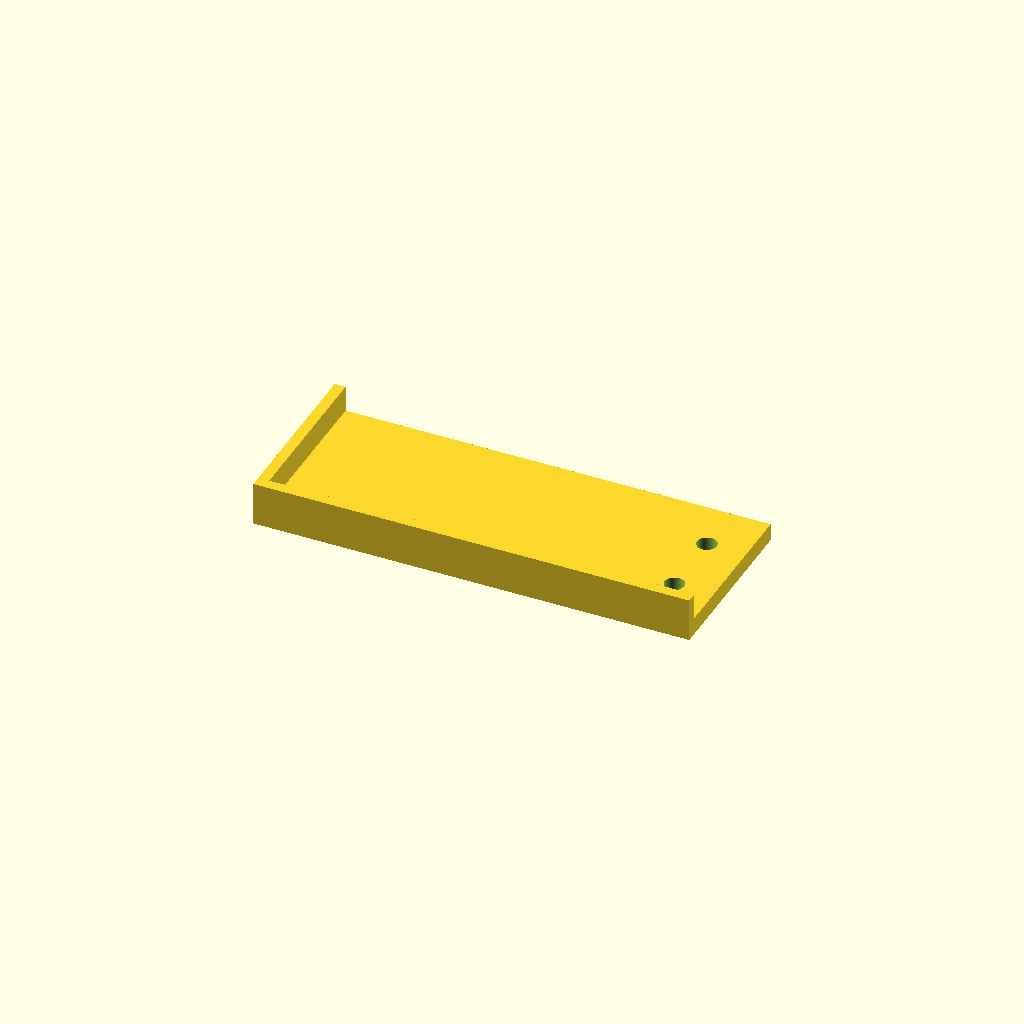
Cell 1 — every parameter at its default value.
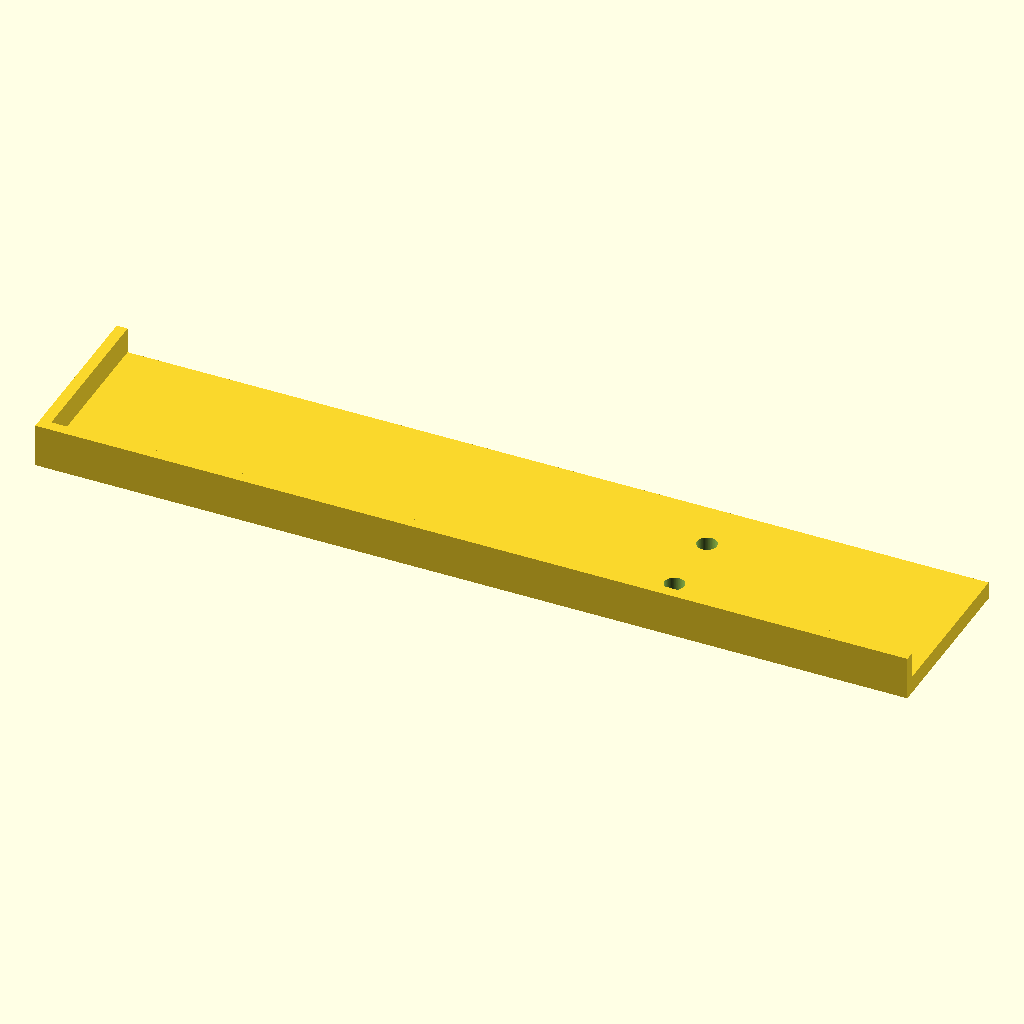
Cell 2: base_l = 200 (everything else at default).
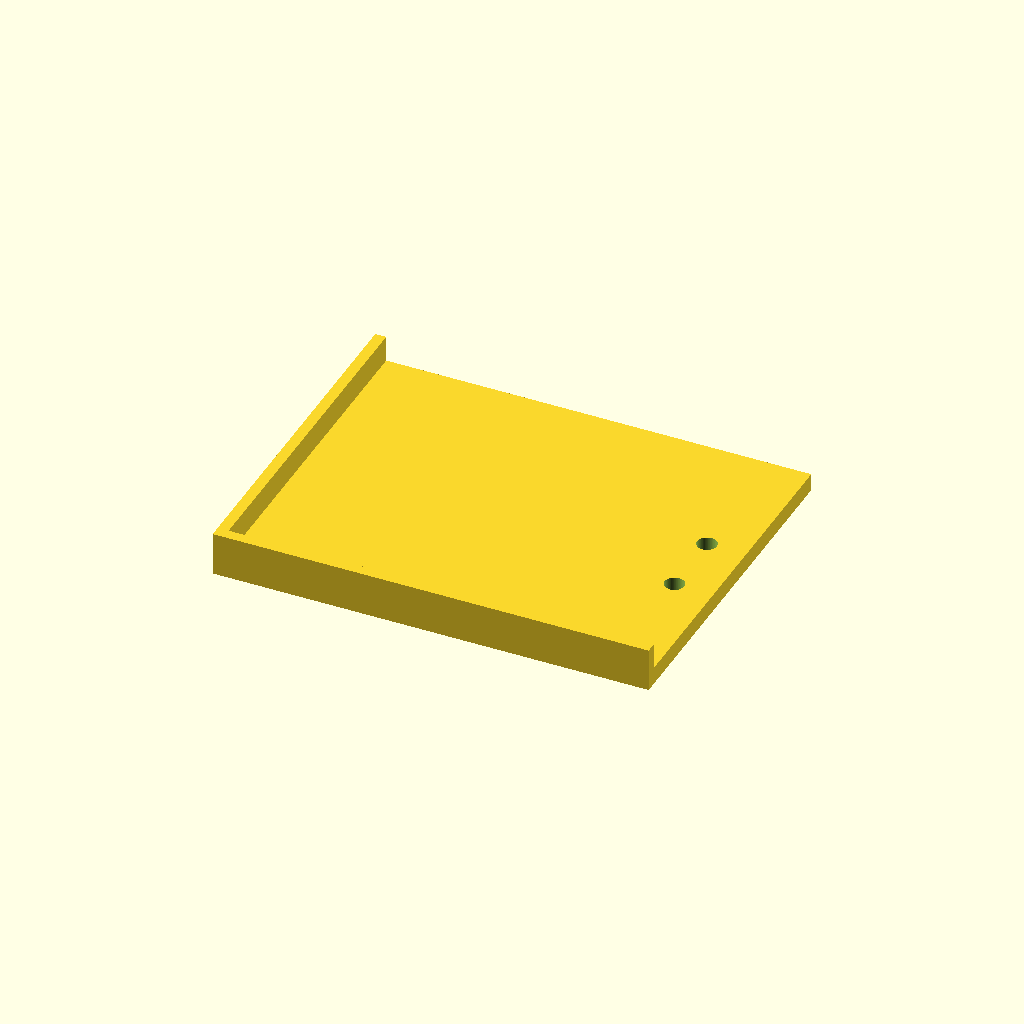
Cell 3: the same model with base_w = 80.
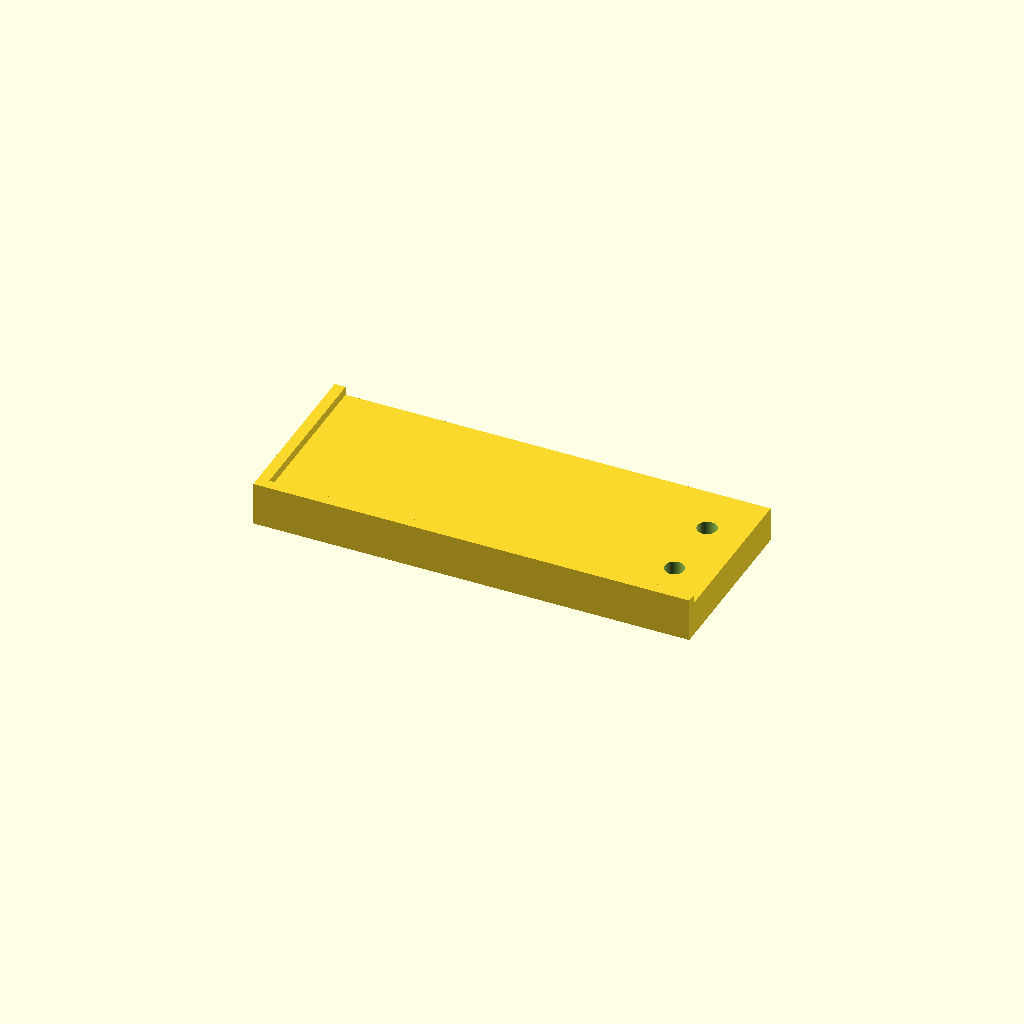
Cell 4: the same model with base_h = 8.
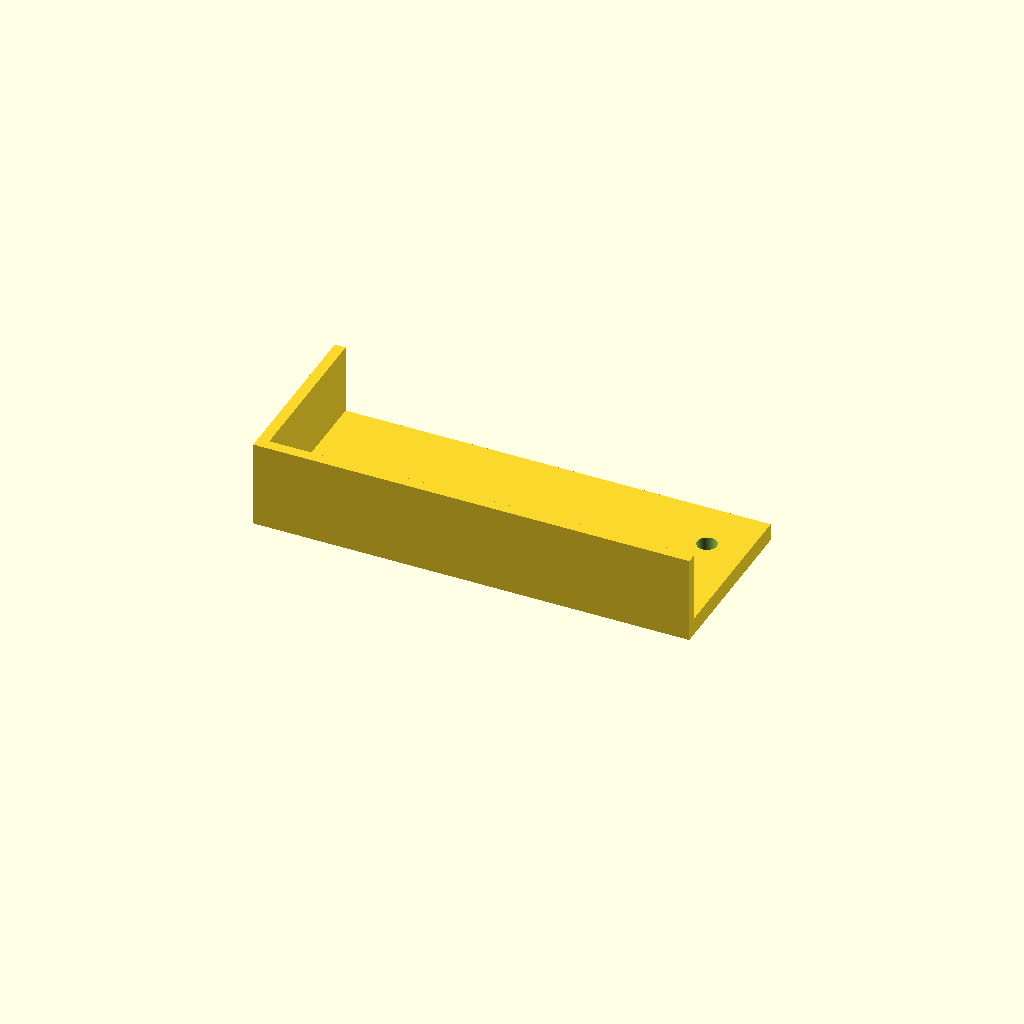
Cell 5 — rail_top set to 20, the other parameters unchanged.
One fixed orthographic camera (rotation 55°, 0°, 25°; colour scheme Cornfield) for every cell.
Source of the model, bench/mutants/slide_registration_jig__rail_too_thin.scad:
// Microscope-slide registration jig with two clamp holes
// Category: benchware; Purpose: repeatable origin when photographing a 75 x 25 mm microscope slide.
// Print: FDM, on the broad bottom face at z=0; no support required.
// This is a geometric reference design; no dimensional fit or lab use has been physically validated.
// SPDX-License-Identifier: CERN-OHL-P-2.0

/* [Platform] */
// Overall platform length, X (mm)
base_l = 100; // 0.5
// Overall platform width, Y (mm)
base_w = 40; // 0.5
// Platform thickness (mm)
base_h = 4; // 0.5

/* [Registration Edges] */
// Width of each perpendicular registration rail (mm)
rail_w = 2.5; // 0.1
// Height of rails above print bed (mm)
rail_top = 10; // 0.5

/* [Fasteners] */
// Diameter of each right-side mounting hole (mm)
bore_d = 4.5; // 0.1
// X coordinate of the mounting-hole centers (mm)
bore_x = 41; // 0.5
// Absolute Y coordinate of mounting-hole centers (mm)
bore_y = 8; // 0.5

/* [Hidden] */
$fn = 96;
eps = 0.1;
assert(base_l >= 90 && base_w >= 35);
assert(rail_w >= 1.6 && rail_top >= base_h + 2);
assert(bore_d > 0 && bore_d < 8);
assert(bore_x + bore_d/2 < base_l/2 - 1);
assert(bore_x - bore_d/2 > -base_l/2 + rail_w + 1);
assert(bore_y + bore_d/2 < base_w/2 - 1);
assert(bore_y - bore_d/2 > -base_w/2 + rail_w + 1);
assert(bore_d / 2 + 2 < bore_y);

difference() {
    union() {
        translate([-base_l/2, -base_w/2, 0])
            cube([base_l, base_w, base_h]);
        translate([-base_l/2, -base_w/2, base_h])
            cube([base_l, rail_w, rail_top-base_h]);
        translate([-base_l/2, -base_w/2, base_h])
            cube([rail_w, base_w, rail_top-base_h]);
    }
    for (sign=[-1,1])
        translate([bore_x, sign*bore_y, -eps])
            cylinder(h=base_h+2*eps, d=bore_d);
}
Parameter table extracted from the source (name, type, default, range or options):
base_l: number, default 100
base_w: number, default 40
base_h: number, default 4
rail_w: number, default 2.5
rail_top: number, default 10
bore_d: number, default 4.5
bore_x: number, default 41
bore_y: number, default 8
